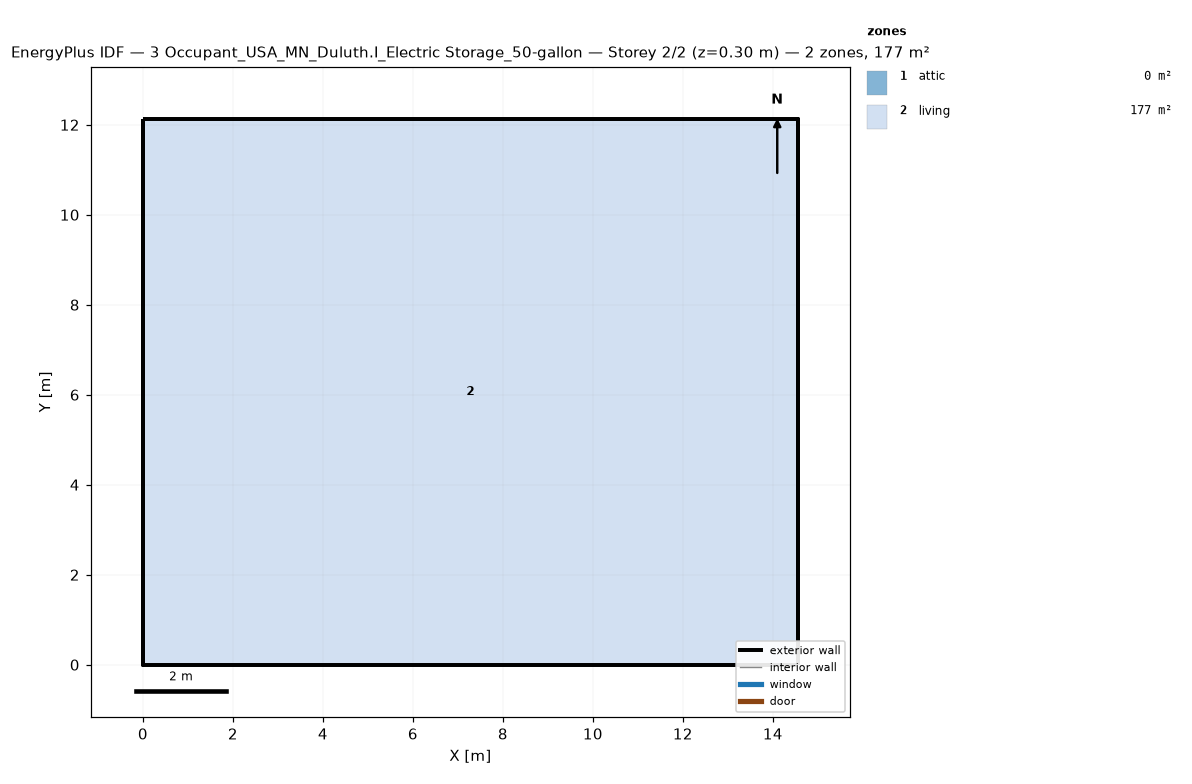
=== STOREY PLAN SPEC (per zone: floor XY polygon, exterior-wall plan segments, windows/doors) ===
zone 1: attic  (0.0 m²)
  exterior wall: (14.55, 0.00) – (14.55, 12.13) – (14.55, 6.06)  [18.2 m]
  exterior wall: (0.00, 12.13) – (0.00, 0.00) – (0.00, 6.06)  [18.2 m]
zone 2: living  (176.5 m²)
  floor: (0.00, 0.00) (0.00, 12.13) (14.55, 12.13) (14.55, 0.00)
  exterior wall: (0.00, 0.00) – (14.55, 0.00)  [14.6 m]
  exterior wall: (14.55, 0.00) – (14.55, 12.13)  [12.1 m]
  exterior wall: (14.55, 12.13) – (0.00, 12.13)  [14.6 m]
  exterior wall: (0.00, 12.13) – (0.00, 0.00)  [12.1 m]

=== DERIVED (storey summary) ===
Building: 3 Occupant_USA_MN_Duluth.I_Electric Storage_50-gallon
Storey: 2 of 2  (floor level z = 0.30 m)
Storey gross floor area: 176.5 m²
Zones on this storey: 2
  - attic: floor 0.0 m²; exterior wall 36.4 m (24.5 m²); WWR 0.0%
  - living: floor 176.5 m²; exterior wall 53.4 m (146.4 m²); WWR 0.0%
Zone adjacency: (none detected)